Photos from the image-classification dataset "yolo_dataset" in the GitHub repository akiraraihaan/skripsi_final. Its 10 classes are: severe vibration, full load production, natural flowing, pump leakage, collide pump and vibration, gas influence, gas influence and vibration, insufficient liquid supply and vibration, severe insufficient liquid supply, vibration.

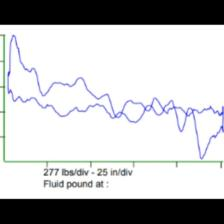
Label: collide pump and vibration

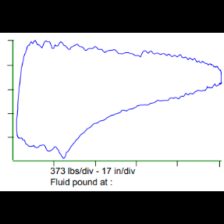
Label: gas influence

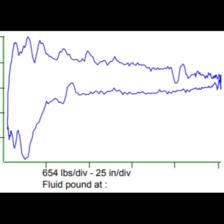
Label: severe insufficient liquid supply

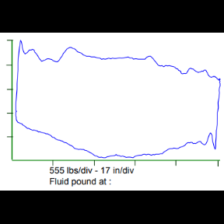
Label: natural flowing

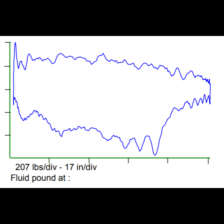
Label: vibration

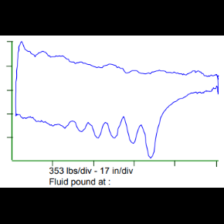
Label: insufficient liquid supply and vibration
